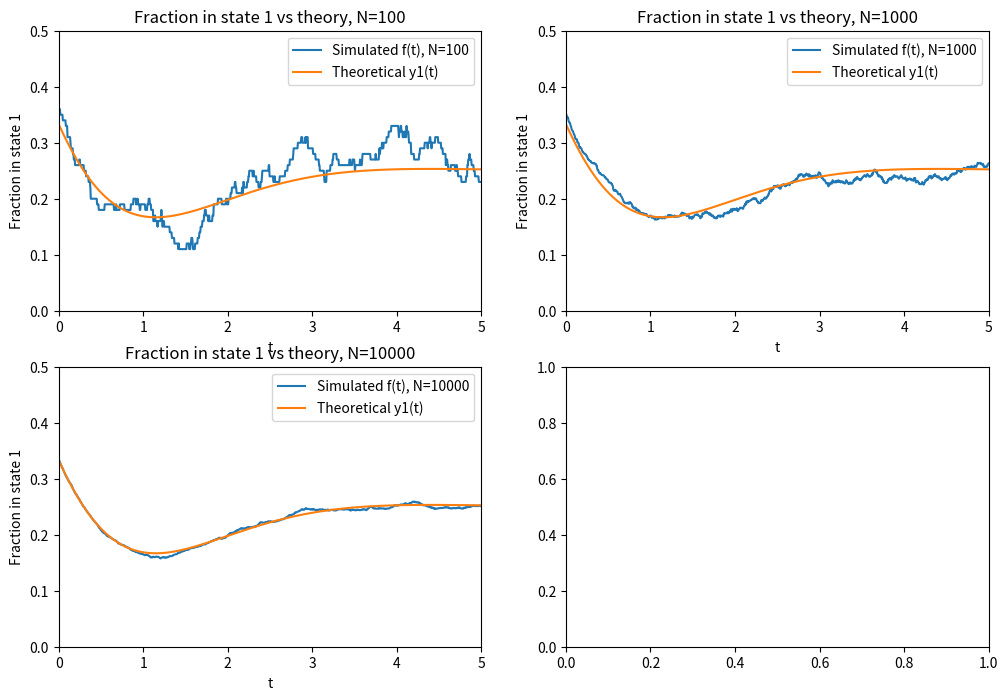

This figure's Python source: (Note: this script raises an exception after producing the figure.)
import numpy as np
import matplotlib.pyplot as plt

# theoretical solution from part (d)
def y1_theory(t):
    return 1/4 - (1/12)*np.exp(-2*t) + np.exp(-t)*((1/6)*np.cos(t) - (1/3)*np.sin(t))

# simulate N independent chains on a time grid
def simulate_fraction_in_state_1(N, t_grid):
    dt = t_grid[1] - t_grid[0]
    m = len(t_grid)

    # initial states: 1 with prob 1/3, 2 with prob 2/3
    initial_states = np.where(np.random.rand(N) < 1/3, 1, 2)

    # poisson increments for the jump process
    increments = np.random.poisson(dt, size=(N, m - 1))
    jump_counts = np.cumsum(increments, axis=1)
    jump_counts = np.hstack([np.zeros((N, 1), dtype=int), jump_counts])

    # state after k jumps from initial state
    states = ((initial_states[:, None] - 1 + jump_counts) % 4) + 1

    # fraction in state 1 at each time
    f_t = np.mean(states == 1, axis=0)
    return f_t

# time grid
t_grid = np.linspace(0, 5, 1001)
y_theory = y1_theory(t_grid)

# simulate and plot in a 2x2 grid
N_values = [100, 1000, 10000, 100000]

fig, axes = plt.subplots(2, 2, figsize=(12, 8))
axes = axes.flatten()

for ax, N in zip(axes, N_values):
    f_t = simulate_fraction_in_state_1(N, t_grid)
    ax.plot(t_grid, f_t, label=f"Simulated f(t), N={N}")
    ax.plot(t_grid, y_theory, label="Theoretical y1(t)")
    ax.set_xlim(0, 5)
    ax.set_ylim(0, 0.5)
    ax.set_xlabel("t")
    ax.set_ylabel("Fraction in state 1")
    ax.set_title(f"Fraction in state 1 vs theory, N={N}")
    ax.legend()

plt.tight_layout()
plt.show()
